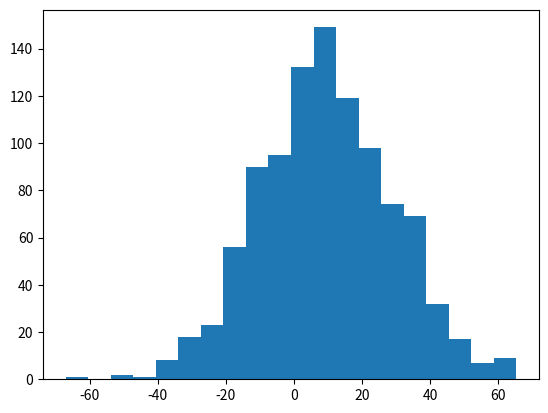

This figure's Python source:
#plotting histogram
import numpy as np
import matplotlib.pyplot as plt
import time

x = np.random.uniform(0,1,1000) 
y=np.random.normal(0,1,1000) #(mean,std. deviation, )
z=np.random.normal(10,20,1000)

res = plt.hist(z,bins=20)